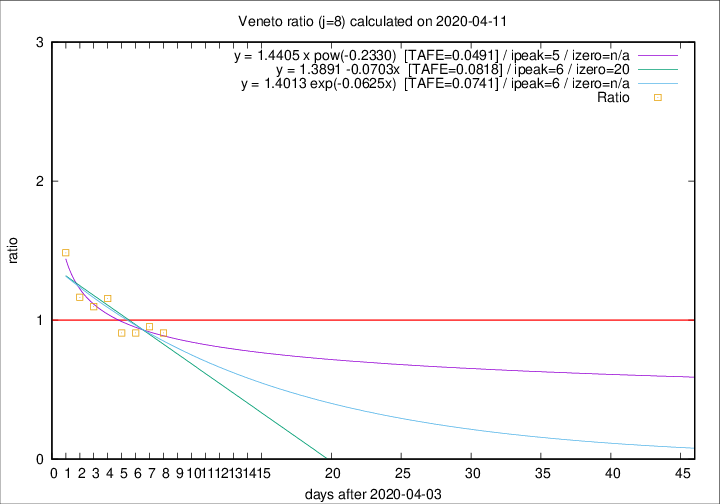

The data file committed next to this chart (first rows):
2020-04-11, 38, 831, 259, 285, 0.9088
2020-04-10, 37, 793, 261, 274, 0.9526
2020-04-09, 20, 756, 257, 283, 0.9081
2020-04-08, 41, 736, 259, 285, 0.9088
2020-04-07, 33, 695, 282, 244, 1.156
2020-04-06, 31, 662, 270, 246, 1.098
2020-04-05, 24, 631, 269, 231, 1.165
2020-04-04, 35, 607, 294, 198, 1.485
